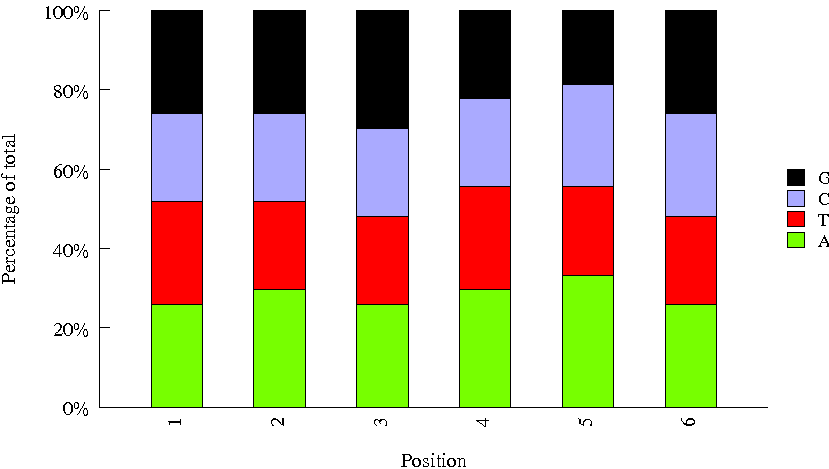

The table this chart was drawn from, first rows:
Sequence, name, set
CACGAT, 31, bioo6
GTGAAA, 19, bioo6
TAATCG, 42, bioo6
ACAGTG, 3, bioo6
ATTCCT, 27, bioo6
CGGAAT, 37, bioo6
GCGCTA, 41, bioo6
TTAGGC, 8, bioo6
GGCTAC, 12, bioo6
CACCGG, 30, bioo6
TCCCGA, 46, bioo6
ATGAGC, 26, bioo6
AGTCAA, 13, bioo6
GGTAGC, 24, bioo6
CGTACG, 22, bioo6
TCGGCA, 48, bioo6
CGATGT, 1, bioo6
GATCAG, 10, bioo6
CATTTT, 35, bioo6
ATCACG, 7, bioo6
TCATTC, 45, bioo6
ATGTCA, 15, bioo6
GTAGAG, 17, bioo6
TACAGC, 43, bioo6
ACTGAT, 25, bioo6
TATAAT, 44, bioo6
CAACTA, 29, bioo6
